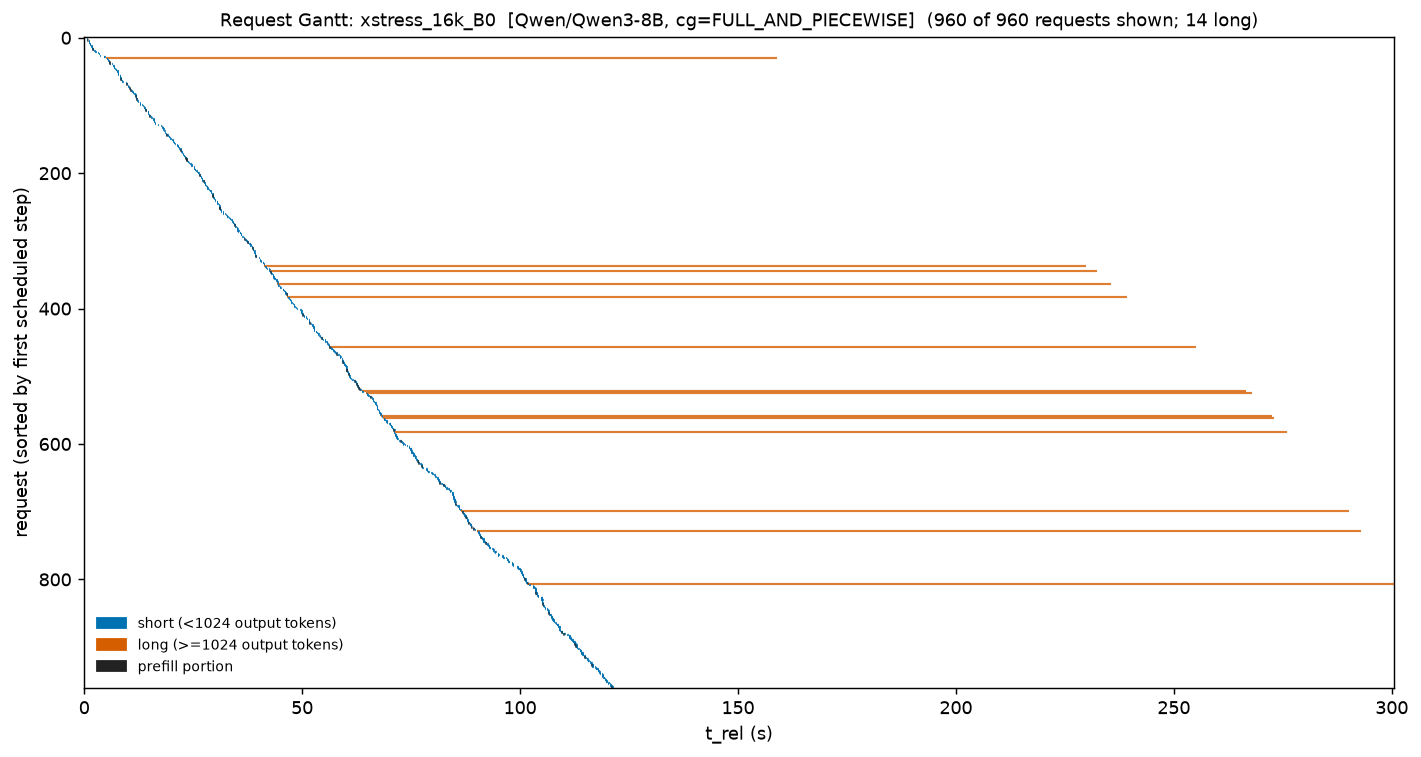

The file beside this chart, header and first rows:
req_id, t_start, t_stop, cls, prompt, t_prefill_end
cmpl-bench-df4f04de-0-0-8d72af18, 0.0, 0.1728, short, 512, 0.01805
cmpl-bench-df4f04de-1-0-a785f106, 0.03202, 0.2722, short, 512, 0.04924
cmpl-bench-df4f04de-2-0-978fd9d8, 0.7025, 0.871, short, 512, 0.7171
cmpl-bench-df4f04de-3-0-abb5e1ac, 0.7512, 0.8912, short, 512, 0.7705
cmpl-bench-df4f04de-4-0-800eae60, 0.7774, 0.9046, short, 512, 0.8002
cmpl-bench-df4f04de-5-0-906f6ff3, 0.9906, 1.238, short, 512, 1.005
cmpl-bench-df4f04de-6-0-9033d949, 1.052, 1.403, short, 512, 1.066
cmpl-bench-df4f04de-7-0-893b587c, 1.115, 1.263, short, 512, 1.128
cmpl-bench-df4f04de-8-0-bbeeaf9f, 1.132, 1.304, short, 512, 1.146
cmpl-bench-df4f04de-9-0-b8c81915, 1.223, 1.48, short, 512, 1.238
cmpl-bench-df4f04de-10-0-a2e7239e, 1.354, 1.627, short, 512, 1.368
cmpl-bench-df4f04de-11-0-881c8000, 1.38, 1.506, short, 512, 1.393
cmpl-bench-df4f04de-12-0-b50cadcb, 1.586, 1.937, short, 512, 1.599
cmpl-bench-df4f04de-13-0-a98d5f06, 1.613, 1.763, short, 512, 1.627
cmpl-bench-df4f04de-14-0-9b44c5db, 1.711, 2.019, short, 512, 1.724
cmpl-bench-df4f04de-15-0-b1e28ba1, 1.729, 2.084, short, 512, 1.743
cmpl-bench-df4f04de-16-0-9fef7c83, 1.844, 2.141, short, 512, 1.857
cmpl-bench-df4f04de-17-0-b601c06a, 1.904, 2.201, short, 512, 1.917
cmpl-bench-df4f04de-18-0-a353a060, 1.985, 2.301, short, 512, 1.998
cmpl-bench-df4f04de-19-0-94340533, 2.314, 2.583, short, 512, 2.328
cmpl-bench-df4f04de-20-0-92d4c93a, 2.455, 2.603, short, 512, 2.469
cmpl-bench-df4f04de-21-0-82f39837, 2.57, 2.849, short, 512, 2.583
cmpl-bench-df4f04de-22-0-baf2eab1, 2.92, 3.042, short, 512, 2.935
cmpl-bench-df4f04de-23-0-9c420036, 3.173, 3.334, short, 512, 3.188
cmpl-bench-df4f04de-24-0-a133e147, 3.321, 3.629, short, 512, 3.334
cmpl-bench-df4f04de-25-0-a34a0e75, 3.362, 3.496, short, 512, 3.375
cmpl-bench-df4f04de-26-0-920d1c2d, 3.542, 3.703, short, 512, 3.555
cmpl-bench-df4f04de-27-0-83dc5487, 3.562, 3.743, short, 512, 3.575
cmpl-bench-df4f04de-28-0-bb91995d, 4.614, 4.877, short, 512, 4.629
cmpl-bench-df4f04de-29-0-a07497ce, 4.643, 4.923, short, 512, 4.656
cmpl-bench-df4f04de-30-0-839111dc, 4.951, 158.9, long, 512, 4.965
cmpl-bench-df4f04de-31-0-8d55b1ff, 5.192, 5.496, short, 512, 5.205
cmpl-bench-df4f04de-32-0-a38f0163, 5.243, 5.442, short, 512, 5.259
cmpl-bench-df4f04de-33-0-b5204cfc, 5.455, 5.739, short, 512, 5.468
cmpl-bench-df4f04de-34-0-867746f9, 5.472, 5.611, short, 512, 5.485
cmpl-bench-df4f04de-35-0-ad0228ba, 5.631, 5.852, short, 512, 5.644
cmpl-bench-df4f04de-36-0-a2e078bc, 5.786, 5.938, short, 512, 5.81
cmpl-bench-df4f04de-37-0-b97b369e, 5.786, 6.027, short, 512, 5.81
cmpl-bench-df4f04de-38-0-99b2c118, 5.925, 6.204, short, 512, 5.938
cmpl-bench-df4f04de-39-0-a7e8543f, 6.397, 6.697, short, 512, 6.41
cmpl-bench-df4f04de-40-0-908e139d, 6.498, 6.684, short, 512, 6.511
cmpl-bench-df4f04de-41-0-bbbf73fe, 6.566, 6.826, short, 512, 6.579
cmpl-bench-df4f04de-42-0-91aa8d52, 6.647, 6.996, short, 512, 6.661
cmpl-bench-df4f04de-43-0-a5ca9047, 6.792, 6.981, short, 512, 6.806
cmpl-bench-df4f04de-44-0-8bcafc8d, 6.86, 7.067, short, 512, 6.873
cmpl-bench-df4f04de-45-0-8551321e, 6.888, 7.122, short, 512, 6.901
cmpl-bench-df4f04de-46-0-855a7845, 7.022, 7.191, short, 512, 7.035
cmpl-bench-df4f04de-47-0-9d2cb28a, 7.209, 7.535, short, 512, 7.226
cmpl-bench-df4f04de-48-0-a160af76, 7.304, 7.631, short, 512, 7.317
cmpl-bench-df4f04de-49-0-be03715e, 7.582, 7.966, short, 512, 7.595
cmpl-bench-df4f04de-50-0-9866bb40, 7.605, 7.973, short, 512, 7.625
cmpl-bench-df4f04de-51-0-81055616, 7.644, 7.8, short, 512, 7.657
cmpl-bench-df4f04de-52-0-aa98caeb, 7.662, 7.905, short, 512, 7.687
cmpl-bench-df4f04de-53-0-a650cb7b, 7.662, 7.814, short, 512, 7.687
cmpl-bench-df4f04de-54-0-8b587650, 7.738, 7.919, short, 512, 7.751
cmpl-bench-df4f04de-55-0-96845b7a, 7.848, 7.973, short, 512, 7.861
cmpl-bench-df4f04de-56-0-bc7e075c, 8.107, 8.411, short, 512, 8.12
cmpl-bench-df4f04de-57-0-88594f93, 8.195, 8.452, short, 512, 8.208
cmpl-bench-df4f04de-58-0-80cc814c, 8.221, 8.397, short, 512, 8.245
cmpl-bench-df4f04de-59-0-b1e4e54d, 8.221, 8.575, short, 512, 8.245
... 900 more rows
